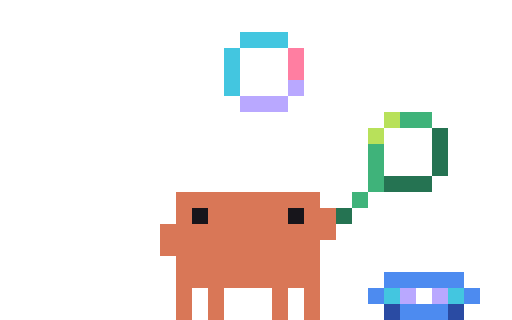
t = 0.00 s
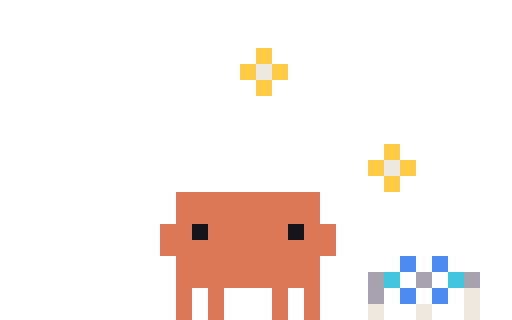
t = 0.10 s
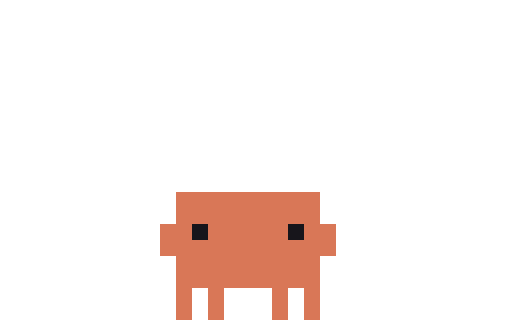
t = 0.20 s
t = 0.28 s: frame unchanged from t = 0.20 s, image omitted
t = 0.43 s: frame unchanged from t = 0.20 s, image omitted
t = 0.50 s: frame unchanged from t = 0.20 s, image omitted

The animated SVG that drew these frames (rendered in a browser with its animation timeline set to each time). Animation: 5 CSS @keyframes rules; one cycle of 0.50 s.

<svg xmlns="http://www.w3.org/2000/svg" width="96" height="60" viewBox="0 0 32 20" shape-rendering="crispEdges"><title>Clawd out-idle-bubbles</title><desc>Pack-away for idle-bubbles: its scene leaves, ending on the plain pose.</desc><style>@keyframes clawd-out-idle-bubbles-0-0{0%{opacity:1}10%{opacity:0}100%{opacity:0}}.clawd-out-idle-bubbles-0-0{opacity:1;animation:clawd-out-idle-bubbles-0-0 500ms step-end 1 forwards}@keyframes clawd-out-idle-bubbles-0-1{0%{opacity:0}10%{opacity:1}20%{opacity:0}100%{opacity:0}}.clawd-out-idle-bubbles-0-1{opacity:0;animation:clawd-out-idle-bubbles-0-1 500ms step-end 1 forwards}@keyframes clawd-out-idle-bubbles-0-2{0%{opacity:0}20%{opacity:1}30%{opacity:0}100%{opacity:0}}.clawd-out-idle-bubbles-0-2{opacity:0;animation:clawd-out-idle-bubbles-0-2 500ms step-end 1 forwards}@keyframes clawd-out-idle-bubbles-0-3{0%{opacity:0}30%{opacity:1}40%{opacity:0}100%{opacity:0}}.clawd-out-idle-bubbles-0-3{opacity:0;animation:clawd-out-idle-bubbles-0-3 500ms step-end 1 forwards}@keyframes clawd-out-idle-bubbles-0-4{0%{opacity:0}40%{opacity:1}100%{opacity:1}}.clawd-out-idle-bubbles-0-4{opacity:0;animation:clawd-out-idle-bubbles-0-4 500ms step-end 1 forwards}@media (prefers-reduced-motion:reduce){[class^="clawd-out-idle-bubbles-"]{animation:none!important}}</style><g class="clawd-out-idle-bubbles-0-0"><path fill="#43C6E0" d="M15 2h3v1h-3zM14 3h1v1h-1zM14 4h1v1h-1zM14 5h1v1h-1zM24 18h1v1h-1zM28 18h1v1h-1z"/><path fill="#FFFFFF" d="M15 3h1v1h-1zM26 18h1v1h-1z"/><path fill="#FF7EA1" d="M18 3h1v1h-1zM18 4h1v1h-1z"/><path fill="#B9A8FF" d="M18 5h1v1h-1zM15 6h3v1h-3zM25 18h1v1h-1zM27 18h1v1h-1z"/><path fill="#B8E15A" d="M24 7h1v1h-1zM23 8h1v1h-1z"/><path fill="#3FB37A" d="M25 7h2v1h-2zM23 9h1v1h-1zM23 10h1v1h-1zM23 11h1v1h-1zM22 12h1v1h-1z"/><path fill="#257352" d="M27 8h1v1h-1zM27 9h1v1h-1zM27 10h1v1h-1zM24 11h3v1h-3zM21 13h1v1h-1z"/><path fill="#D97757" d="M11 12h9v1h-9zM11 13h1v1h-1zM13 13h5v1h-5zM19 13h2v1h-2zM10 14h11v1h-11zM10 15h10v1h-10zM11 16h9v1h-9zM11 17h9v1h-9zM11 18h1v1h-1zM13 18h1v1h-1zM17 18h1v1h-1zM19 18h1v1h-1zM11 19h1v1h-1zM13 19h1v1h-1zM17 19h1v1h-1zM19 19h1v1h-1z"/><path fill="#17151B" d="M12 13h1v1h-1zM18 13h1v1h-1z"/><path fill="#4D8BF0" d="M24 17h5v1h-5zM23 18h1v1h-1zM29 18h1v1h-1zM25 19h3v1h-3z"/><path fill="#2A4BA3" d="M24 19h1v1h-1zM28 19h1v1h-1z"/></g><g class="clawd-out-idle-bubbles-0-1"><path fill="#43C6E0" d="M15 2h1v1h-1zM17 2h1v1h-1zM14 3h1v1h-1zM14 5h1v1h-1zM24 17h1v1h-1zM28 17h1v1h-1z"/><path fill="#FF7EA1" d="M18 3h1v1h-1z"/><path fill="#B9A8FF" d="M18 5h1v1h-1zM15 6h1v1h-1zM17 6h1v1h-1zM25 17h1v1h-1zM27 17h1v1h-1z"/><path fill="#B8E15A" d="M24 7h1v1h-1zM23 8h1v1h-1z"/><path fill="#3FB37A" d="M26 7h1v1h-1zM23 10h1v1h-1z"/><path fill="#257352" d="M27 8h1v1h-1zM27 10h1v1h-1zM24 11h1v1h-1zM26 11h1v1h-1z"/><path fill="#D97757" d="M11 12h9v1h-9zM11 13h9v1h-9zM10 14h2v1h-2zM13 14h5v1h-5zM19 14h2v1h-2zM10 15h11v1h-11zM11 16h9v1h-9zM11 17h9v1h-9zM11 18h1v1h-1zM13 18h1v1h-1zM17 18h1v1h-1zM19 18h1v1h-1zM11 19h1v1h-1zM13 19h1v1h-1zM17 19h1v1h-1zM19 19h1v1h-1z"/><path fill="#17151B" d="M12 14h1v1h-1zM18 14h1v1h-1z"/><path fill="#4D8BF0" d="M24 16h5v1h-5zM23 17h1v1h-1zM29 17h1v1h-1zM25 18h3v1h-3z"/><path fill="#FFFFFF" d="M26 17h1v1h-1z"/><path fill="#2A4BA3" d="M24 18h1v1h-1zM28 18h1v1h-1z"/></g><g class="clawd-out-idle-bubbles-0-2"><path fill="#FFCC47" d="M16 3h1v1h-1zM15 4h1v1h-1zM17 4h1v1h-1zM16 5h1v1h-1zM24 9h1v1h-1zM23 10h1v1h-1zM25 10h1v1h-1zM24 11h1v1h-1z"/><path fill="#ECE7DF" d="M16 4h1v1h-1zM24 10h1v1h-1zM29 18h1v1h-1zM23 19h1v1h-1zM26 19h1v1h-1zM29 19h1v1h-1z"/><path fill="#D97757" d="M11 12h9v1h-9zM11 13h9v1h-9zM10 14h2v1h-2zM13 14h5v1h-5zM19 14h2v1h-2zM10 15h11v1h-11zM11 16h9v1h-9zM11 17h9v1h-9zM11 18h1v1h-1zM13 18h1v1h-1zM17 18h1v1h-1zM19 18h1v1h-1zM11 19h1v1h-1zM13 19h1v1h-1zM17 19h1v1h-1zM19 19h1v1h-1z"/><path fill="#17151B" d="M12 14h1v1h-1zM18 14h1v1h-1z"/><path fill="#4D8BF0" d="M25 16h1v1h-1zM27 16h1v1h-1zM25 18h1v1h-1zM27 18h1v1h-1z"/><path fill="#A6A2AD" d="M23 17h1v1h-1zM26 17h1v1h-1zM29 17h1v1h-1zM23 18h1v1h-1z"/><path fill="#43C6E0" d="M24 17h1v1h-1zM28 17h1v1h-1z"/></g><g class="clawd-out-idle-bubbles-0-3"><path fill="#ECE7DF" d="M16 4h1v1h-1zM24 10h1v1h-1z"/><path fill="#D97757" d="M11 12h9v1h-9zM11 13h9v1h-9zM10 14h2v1h-2zM13 14h5v1h-5zM19 14h2v1h-2zM10 15h11v1h-11zM11 16h9v1h-9zM11 17h9v1h-9zM11 18h1v1h-1zM13 18h1v1h-1zM17 18h1v1h-1zM19 18h1v1h-1zM11 19h1v1h-1zM13 19h1v1h-1zM17 19h1v1h-1zM19 19h1v1h-1z"/><path fill="#17151B" d="M12 14h1v1h-1zM18 14h1v1h-1z"/><path fill="#A6A2AD" d="M22 17h1v1h-1zM26 17h1v1h-1zM30 17h1v1h-1zM22 18h1v1h-1z"/></g><g class="clawd-out-idle-bubbles-0-4"><path fill="#D97757" d="M11 12h9v1h-9zM11 13h9v1h-9zM10 14h2v1h-2zM13 14h5v1h-5zM19 14h2v1h-2zM10 15h11v1h-11zM11 16h9v1h-9zM11 17h9v1h-9zM11 18h1v1h-1zM13 18h1v1h-1zM17 18h1v1h-1zM19 18h1v1h-1zM11 19h1v1h-1zM13 19h1v1h-1zM17 19h1v1h-1zM19 19h1v1h-1z"/><path fill="#17151B" d="M12 14h1v1h-1zM18 14h1v1h-1z"/></g></svg>
